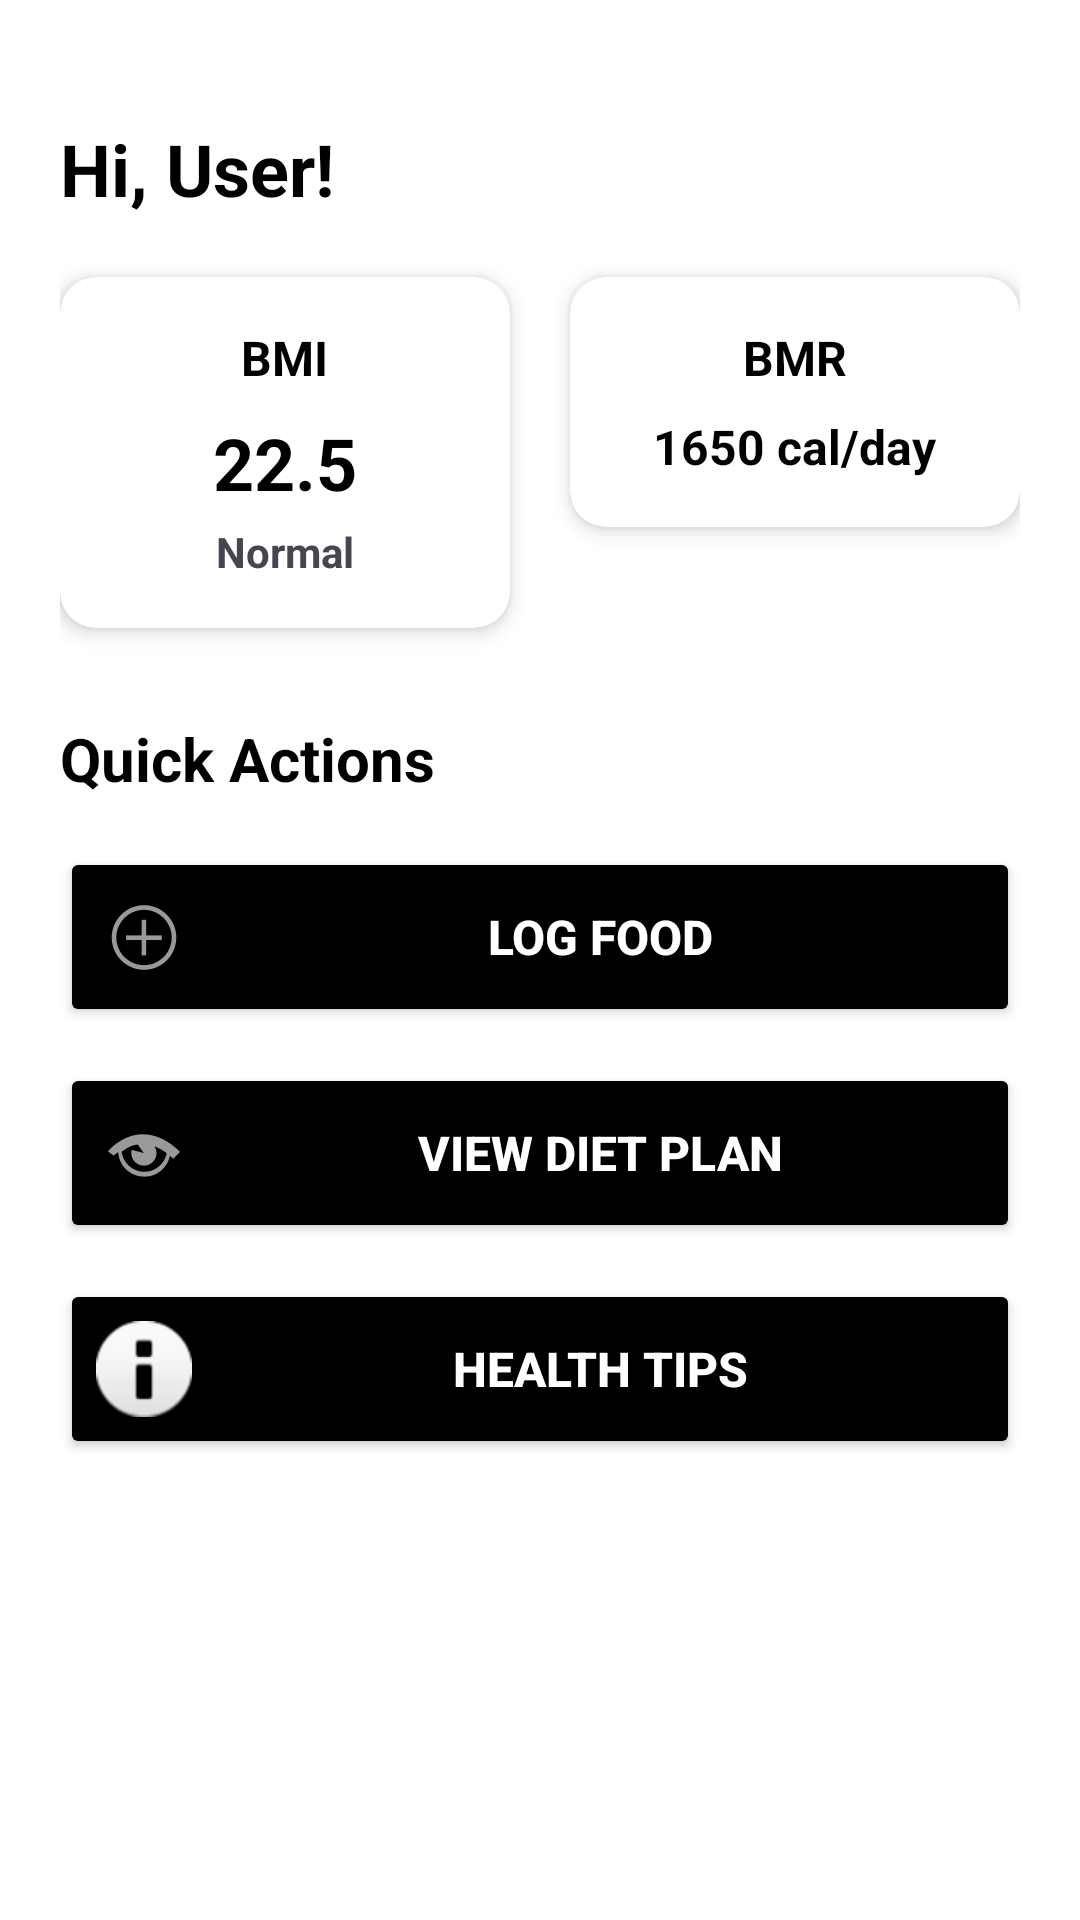

Here is an Android app screen rendered from its layout file. Give the layout XML and the strings, colors and styles it references.
<!-- AndroidManifest.xml: application theme Theme.DeshCalV1 -->
<!-- res/layout/fragment_home.xml -->
<?xml version="1.0" encoding="utf-8"?>
<ScrollView xmlns:android="http://schemas.android.com/apk/res/android"
    xmlns:app="http://schemas.android.com/apk/res-auto"
    xmlns:tools="http://schemas.android.com/tools"
    android:layout_width="match_parent"
    android:layout_height="match_parent"
    android:background="@color/white">

    <androidx.constraintlayout.widget.ConstraintLayout
        android:id="@+id/main"
        android:layout_width="match_parent"
        android:layout_height="wrap_content"
        android:padding="20dp"
        tools:context=".HomeFragment">

        
        <TextView
            android:id="@+id/greeting_text"
            android:layout_width="wrap_content"
            android:layout_height="wrap_content"
            android:text="Hi, User!"
            android:textSize="24sp"
            android:textStyle="bold"
            android:textColor="@color/black"
            android:layout_marginTop="20dp"
            app:layout_constraintStart_toStartOf="parent"
            app:layout_constraintTop_toTopOf="parent" />

        
        <androidx.cardview.widget.CardView
            android:id="@+id/guest_banner_card"
            android:layout_width="0dp"
            android:layout_height="wrap_content"
            android:layout_marginTop="20dp"
            app:cardCornerRadius="12dp"
            app:cardElevation="4dp"
            app:cardBackgroundColor="@color/black"
            android:visibility="gone"
            app:layout_constraintEnd_toEndOf="parent"
            app:layout_constraintStart_toStartOf="parent"
            app:layout_constraintTop_toBottomOf="@+id/greeting_text">

            <LinearLayout
                android:layout_width="match_parent"
                android:layout_height="wrap_content"
                android:orientation="vertical"
                android:padding="16dp"
                android:gravity="center">

                <TextView
                    android:id="@+id/guest_banner_text"
                    android:layout_width="wrap_content"
                    android:layout_height="wrap_content"
                    android:text="Sign up to save your progress and get full access!"
                    android:textSize="16sp"
                    android:textStyle="bold"
                    android:textColor="@color/white"
                    android:gravity="center"
                    android:layout_marginBottom="12dp" />

                <Button
                    android:id="@+id/create_account_button"
                    android:layout_width="wrap_content"
                    android:layout_height="40dp"
                    android:text="Create Account"
                    android:textSize="14sp"
                    android:backgroundTint="@color/white"
                    android:textColor="@color/black"
                    android:textStyle="bold" />

            </LinearLayout>

        </androidx.cardview.widget.CardView>

        
        <androidx.cardview.widget.CardView
            android:id="@+id/bmi_card"
            android:layout_width="0dp"
            android:layout_height="wrap_content"
            android:layout_marginTop="20dp"
            android:layout_marginEnd="10dp"
            app:cardCornerRadius="12dp"
            app:cardElevation="4dp"
            app:layout_constraintEnd_toStartOf="@+id/bmr_card"
            app:layout_constraintStart_toStartOf="parent"
            app:layout_constraintTop_toBottomOf="@+id/guest_banner_card">

            <LinearLayout
                android:layout_width="match_parent"
                android:layout_height="wrap_content"
                android:orientation="vertical"
                android:padding="16dp"
                android:gravity="center">

                <TextView
                    android:layout_width="wrap_content"
                    android:layout_height="wrap_content"
                    android:text="BMI"
                    android:textSize="16sp"
                    android:textStyle="bold"
                    android:textColor="@color/black" />

                <TextView
                    android:id="@+id/bmi_value_text"
                    android:layout_width="wrap_content"
                    android:layout_height="wrap_content"
                    android:text="22.5"
                    android:textSize="24sp"
                    android:textStyle="bold"
                    android:textColor="@color/black"
                    android:layout_marginTop="8dp" />

                <TextView
                    android:id="@+id/bmi_category_text"
                    android:layout_width="wrap_content"
                    android:layout_height="wrap_content"
                    android:text="Normal"
                    android:textSize="14sp"
                    android:textStyle="bold"
                    android:layout_marginTop="4dp" />

            </LinearLayout>

        </androidx.cardview.widget.CardView>

        
        <androidx.cardview.widget.CardView
            android:id="@+id/bmr_card"
            android:layout_width="0dp"
            android:layout_height="wrap_content"
            android:layout_marginTop="20dp"
            android:layout_marginStart="10dp"
            app:cardCornerRadius="12dp"
            app:cardElevation="4dp"
            app:layout_constraintEnd_toEndOf="parent"
            app:layout_constraintStart_toEndOf="@+id/bmi_card"
            app:layout_constraintTop_toBottomOf="@+id/guest_banner_card">

            <LinearLayout
                android:layout_width="match_parent"
                android:layout_height="wrap_content"
                android:orientation="vertical"
                android:padding="16dp"
                android:gravity="center">

                <TextView
                    android:layout_width="wrap_content"
                    android:layout_height="wrap_content"
                    android:text="BMR"
                    android:textSize="16sp"
                    android:textStyle="bold"
                    android:textColor="@color/black" />

                <TextView
                    android:id="@+id/bmr_value_text"
                    android:layout_width="wrap_content"
                    android:layout_height="wrap_content"
                    android:text="1650 cal/day"
                    android:textSize="16sp"
                    android:textStyle="bold"
                    android:textColor="@color/black"
                    android:layout_marginTop="8dp"
                    android:gravity="center" />

            </LinearLayout>

        </androidx.cardview.widget.CardView>

        
        <TextView
            android:id="@+id/actions_label"
            android:layout_width="wrap_content"
            android:layout_height="wrap_content"
            android:text="Quick Actions"
            android:textSize="20sp"
            android:textStyle="bold"
            android:textColor="@color/black"
            android:layout_marginTop="30dp"
            app:layout_constraintStart_toStartOf="parent"
            app:layout_constraintTop_toBottomOf="@+id/bmi_card" />

        
        <LinearLayout
            android:id="@+id/buttons_container"
            android:layout_width="0dp"
            android:layout_height="wrap_content"
            android:orientation="vertical"
            android:layout_marginTop="16dp"
            app:layout_constraintEnd_toEndOf="parent"
            app:layout_constraintStart_toStartOf="parent"
            app:layout_constraintTop_toBottomOf="@+id/actions_label">

            <Button
                android:id="@+id/log_food_button"
                android:layout_width="match_parent"
                android:layout_height="60dp"
                android:text="Log Food"
                android:textSize="16sp"
                android:textStyle="bold"
                android:backgroundTint="@color/black"
                android:textColor="@color/white"
                android:layout_marginBottom="12dp"
                android:drawableStart="@android:drawable/ic_menu_add"
                android:drawablePadding="8dp" />

            <Button
                android:id="@+id/view_diet_plan_button"
                android:layout_width="match_parent"
                android:layout_height="60dp"
                android:text="View Diet Plan"
                android:textSize="16sp"
                android:textStyle="bold"
                android:backgroundTint="@color/black"
                android:textColor="@color/white"
                android:layout_marginBottom="12dp"
                android:drawableStart="@android:drawable/ic_menu_view"
                android:drawablePadding="8dp" />

            <Button
                android:id="@+id/health_tips_button"
                android:layout_width="match_parent"
                android:layout_height="60dp"
                android:text="Health Tips"
                android:textSize="16sp"
                android:textStyle="bold"
                android:backgroundTint="@color/black"
                android:textColor="@color/white"
                android:drawableStart="@android:drawable/ic_dialog_info"
                android:drawablePadding="8dp" />

        </LinearLayout>

        
        <View
            android:layout_width="match_parent"
            android:layout_height="60dp"
            app:layout_constraintTop_toBottomOf="@+id/buttons_container" />

    </androidx.constraintlayout.widget.ConstraintLayout>

</ScrollView>
<!-- resources referenced by this layout -->
<resources>
  <color name="black">#FF000000</color>
  <color name="white">#FFFFFFFF</color>
  <style name="Theme.DeshCalV1" parent="Base.Theme.DeshCalV1" />
  <style name="Base.Theme.DeshCalV1" parent="Theme.Material3.DayNight.NoActionBar">
          
          
          <item name="colorPrimaryVariant">@color/lavender</item>
      </style>
  <color name="lavender">#8692f7</color>
</resources>
